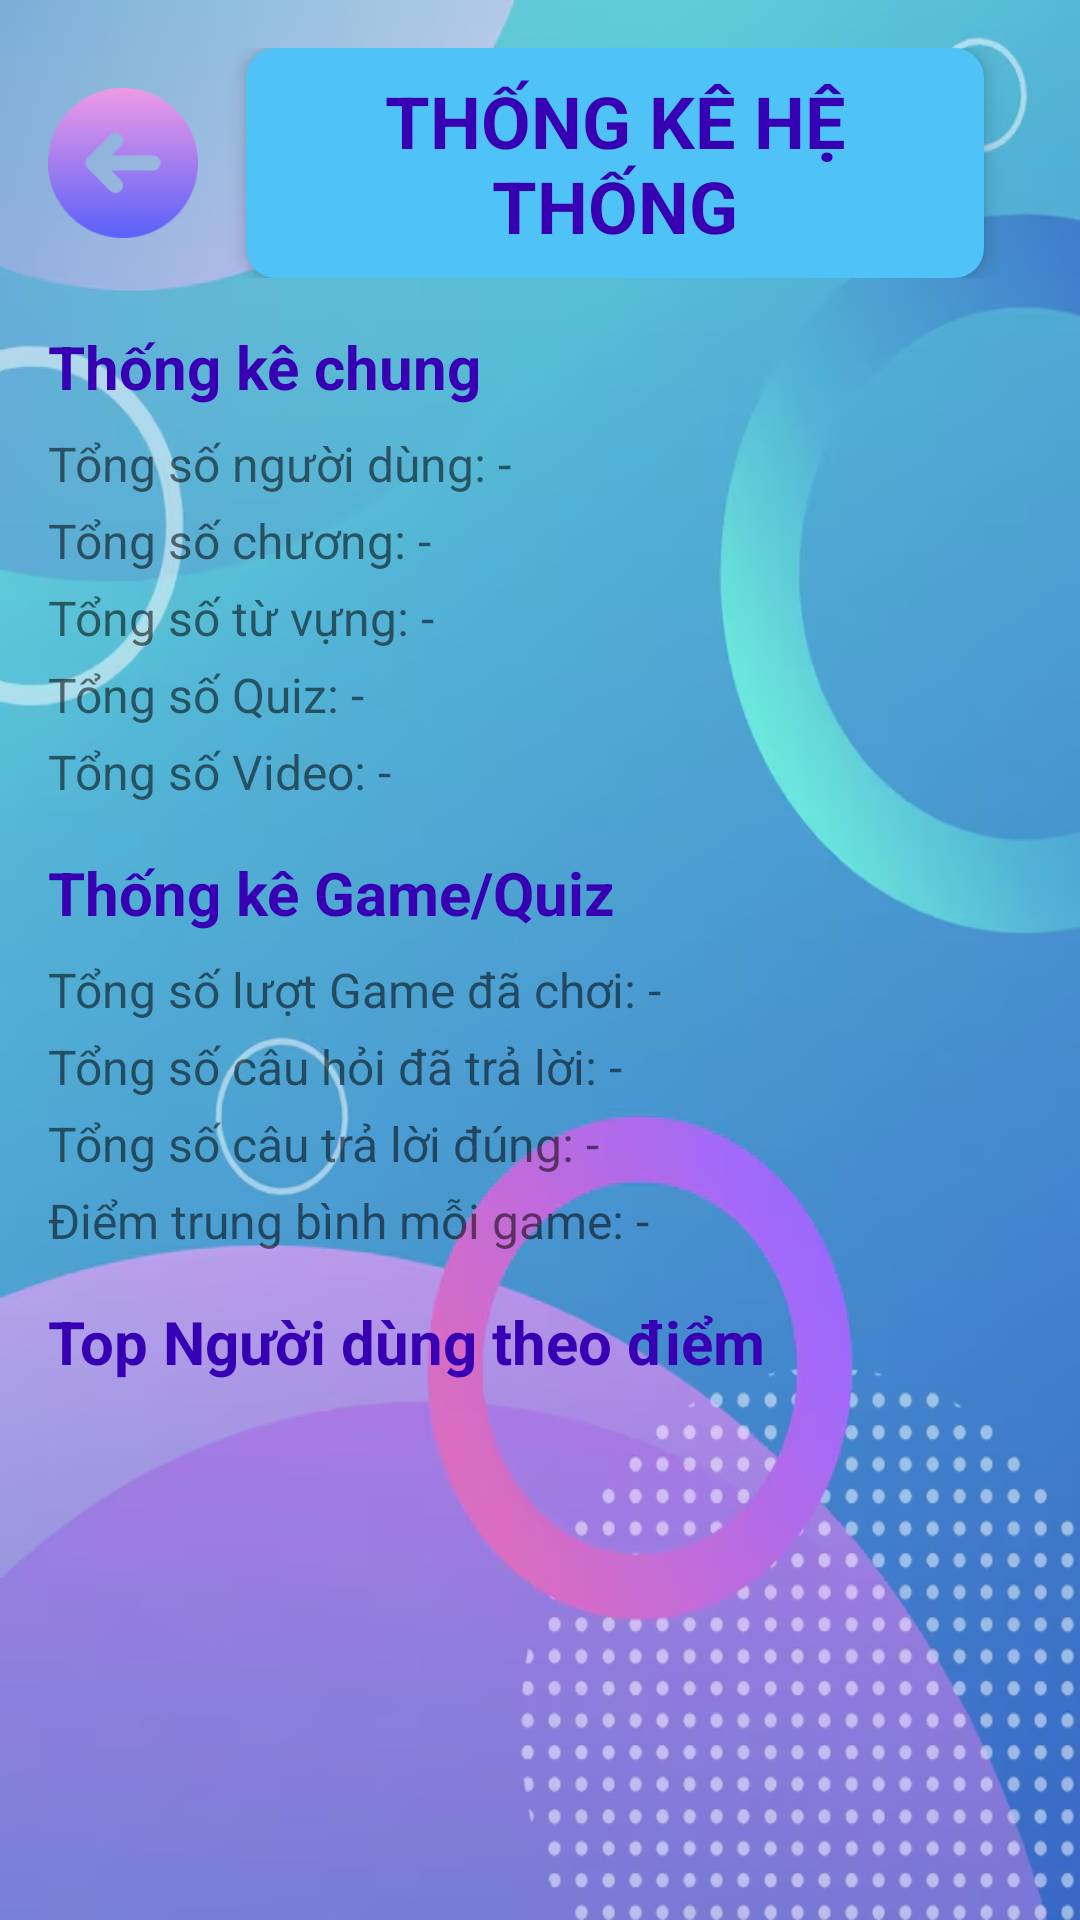

Write the Android layout XML for this screen, with the resource values it uses.
<!-- AndroidManifest.xml: application theme Theme.LearningEnglishApp -->
<!-- res/layout/activity_admin_statistics.xml -->
<?xml version="1.0" encoding="utf-8"?>
<LinearLayout xmlns:android="http://schemas.android.com/apk/res/android"
    xmlns:app="http://schemas.android.com/apk/res-auto"
    xmlns:tools="http://schemas.android.com/tools"
    android:layout_width="match_parent"
    android:layout_height="match_parent"
    android:orientation="vertical"
    android:padding="16dp"
    android:background="@drawable/bg_admin_home"
    tools:context=".activity.admin.AdminStatisticsActivity">

    <androidx.constraintlayout.widget.ConstraintLayout
        android:layout_width="match_parent"
        android:layout_height="wrap_content"
        android:layout_marginBottom="16dp">

        <ImageButton
            android:id="@+id/btnBack"
            android:layout_width="50dp"
            android:layout_height="50dp"
            android:background="@drawable/item_shadow"
            android:scaleType="centerInside"
            android:src="@drawable/icon_back"
            app:layout_constraintStart_toStartOf="parent"
            app:layout_constraintTop_toTopOf="parent"
            app:layout_constraintBottom_toBottomOf="parent"
            android:contentDescription="Quay lại"/>

        <TextView
            android:layout_width="0dp"
            android:layout_height="wrap_content"
            android:layout_marginStart="16dp"
            android:layout_marginEnd="16dp"
            android:gravity="center"
            android:padding="8dp"
            android:text="THỐNG KÊ HỆ THỐNG"
            android:textColor="@color/purple_700"
            android:textSize="24sp"
            android:textStyle="bold"
            android:background="@drawable/corner_shape"
            android:elevation="4dp"
            app:layout_constraintStart_toEndOf="@+id/btnBack"
            app:layout_constraintEnd_toEndOf="parent"
            app:layout_constraintTop_toTopOf="parent"
            app:layout_constraintBottom_toBottomOf="parent"
            />

    </androidx.constraintlayout.widget.ConstraintLayout>

    <ScrollView
        android:layout_width="match_parent"
        android:layout_height="0dp"
        android:layout_weight="1">

        <LinearLayout
            android:layout_width="match_parent"
            android:layout_height="wrap_content"
            android:orientation="vertical">

            <TextView
                android:layout_width="match_parent"
                android:layout_height="wrap_content"
                android:text="Thống kê chung"
                android:textColor="@color/purple_700"
                android:textSize="20sp"
                android:textStyle="bold"
                android:layout_marginBottom="8dp"/>

            <TextView
                android:id="@+id/tvTotalUsers"
                android:layout_width="match_parent"
                android:layout_height="wrap_content"
                android:text="Tổng số người dùng: -"
                android:textSize="16sp"
                android:layout_marginBottom="4dp"/>

            <TextView
                android:id="@+id/tvTotalChapters"
                android:layout_width="match_parent"
                android:layout_height="wrap_content"
                android:text="Tổng số chương: -"
                android:textSize="16sp"
                android:layout_marginBottom="4dp"/>

            <TextView
                android:id="@+id/tvTotalVocabulary"
                android:layout_width="match_parent"
                android:layout_height="wrap_content"
                android:text="Tổng số từ vựng: -"
                android:textSize="16sp"
                android:layout_marginBottom="4dp"/>

            <TextView
                android:id="@+id/tvTotalQuizzes"
                android:layout_width="match_parent"
                android:layout_height="wrap_content"
                android:text="Tổng số Quiz: -"
                android:textSize="16sp"
                android:layout_marginBottom="4dp"/>

            <TextView
                android:id="@+id/tvTotalVideos"
                android:layout_width="match_parent"
                android:layout_height="wrap_content"
                android:text="Tổng số Video: -"
                android:textSize="16sp"
                android:layout_marginBottom="16dp"/>

            <TextView
                android:layout_width="match_parent"
                android:layout_height="wrap_content"
                android:text="Thống kê Game/Quiz"
                android:textColor="@color/purple_700"
                android:textSize="20sp"
                android:textStyle="bold"
                android:layout_marginBottom="8dp"/>

            <TextView
                android:id="@+id/tvTotalGamesPlayed"
                android:layout_width="match_parent"
                android:layout_height="wrap_content"
                android:text="Tổng số lượt Game đã chơi: -"
                android:textSize="16sp"
                android:layout_marginBottom="4dp"/>

            <TextView
                android:id="@+id/tvTotalQuestionsAttempted"
                android:layout_width="match_parent"
                android:layout_height="wrap_content"
                android:text="Tổng số câu hỏi đã trả lời: -"
                android:textSize="16sp"
                android:layout_marginBottom="4dp"/>

            <TextView
                android:id="@+id/tvTotalCorrectAnswers"
                android:layout_width="match_parent"
                android:layout_height="wrap_content"
                android:text="Tổng số câu trả lời đúng: -"
                android:textSize="16sp"
                android:layout_marginBottom="4dp"/>

            <TextView
                android:id="@+id/tvAverageScore"
                android:layout_width="match_parent"
                android:layout_height="wrap_content"
                android:text="Điểm trung bình mỗi game: -"
                android:textSize="16sp"
                android:layout_marginBottom="16dp"/>

            <TextView
                android:layout_width="match_parent"
                android:layout_height="wrap_content"
                android:text="Top Người dùng theo điểm"
                android:textColor="@color/purple_700"
                android:textSize="20sp"
                android:textStyle="bold"
                android:layout_marginBottom="8dp"/>

            <androidx.recyclerview.widget.RecyclerView
                android:id="@+id/rcvTopUsers"
                android:layout_width="match_parent"
                android:layout_height="wrap_content"
                android:nestedScrollingEnabled="false"
                tools:listitem="@layout/item_user"/> </LinearLayout>

    </ScrollView>

</LinearLayout>
<!-- res/layout/item_user.xml (included above) -->
<?xml version="1.0" encoding="utf-8"?>
<androidx.cardview.widget.CardView xmlns:android="http://schemas.android.com/apk/res/android"
    xmlns:app="http://schemas.android.com/apk/res-auto"
    android:layout_width="match_parent"
    android:layout_height="wrap_content"
    android:layout_margin="8dp"
    app:cardCornerRadius="8dp"
    app:cardElevation="4dp">

    <LinearLayout
        android:layout_width="match_parent"
        android:layout_height="wrap_content"
        android:orientation="horizontal"
        android:padding="16dp">

        <ImageView
            android:id="@+id/imgUser"
            android:layout_width="60dp"
            android:layout_height="60dp"
            android:src="@drawable/usermanager"
            android:contentDescription="Hình ảnh người dùng" />

        <LinearLayout
            android:layout_width="0dp"
            android:layout_height="wrap_content"
            android:layout_weight="1"
            android:orientation="vertical"
            android:layout_marginStart="16dp"
            android:layout_gravity="center_vertical">

            <TextView
                android:id="@+id/tvUsername"
                android:layout_width="wrap_content"
                android:layout_height="wrap_content"
                android:text="Tên người dùng"
                android:textSize="18sp"
                android:textStyle="bold"
                android:textColor="@color/purple_700" />

            <LinearLayout
                android:layout_width="wrap_content"
                android:layout_height="wrap_content"
                android:orientation="horizontal"
                android:layout_marginTop="4dp">

                <ImageView
                    android:layout_width="20dp"
                    android:layout_height="20dp"
                    android:src="@drawable/coin"
                    android:contentDescription="Biểu tượng điểm" />

                <TextView
                    android:id="@+id/tvScore"
                    android:layout_width="wrap_content"
                    android:layout_height="wrap_content"
                    android:text="1000"
                    android:textSize="14sp"
                    android:layout_marginStart="4dp" />
            </LinearLayout>
        </LinearLayout>

        <ImageButton
            android:id="@+id/btnDeleteUser"
            android:layout_width="40dp"
            android:layout_height="40dp"
            android:src="@android:drawable/ic_menu_delete"
            android:background="?attr/selectableItemBackgroundBorderless"
            android:contentDescription="Xóa người dùng" />
    </LinearLayout>
</androidx.cardview.widget.CardView>
<!-- resources referenced by this layout -->
<resources>
  <color name="purple_700">#3700B3</color>
  <!-- drawable bg_admin_home: png bitmap (drawable, 288035 bytes) -->
  <!-- drawable corner_shape (drawable) -->
  <?xml version="1.0" encoding="utf-8"?>
  <shape
      xmlns:android="http://schemas.android.com/apk/res/android"
      android:shape="rectangle">
      <solid
          android:color="@color/accentColor">
      </solid>
      <padding
          android:left="10dp"
          android:top="10dp"
          android:right="10dp"
          android:bottom="10dp" >
      </padding>
      <corners
          android:radius="10dp" >
      </corners>
  
  </shape>
  <!-- drawable icon_back: png bitmap (drawable, 3390 bytes) -->
  <!-- drawable usermanager: png bitmap (drawable, 216132 bytes) -->
  <style name="Theme.LearningEnglishApp" parent="Theme.MaterialComponents.DayNight.DarkActionBar">
          <item name="colorPrimary">@color/purple_500</item>
          <item name="colorPrimaryVariant">@color/purple_700</item>
          <item name="colorOnPrimary">@color/white</item>
          <item name="colorSecondary">@color/teal_200</item>
          <item name="colorSecondaryVariant">@color/teal_700</item>
          <item name="colorOnSecondary">@color/black</item>
          <item name="android:statusBarColor" tools:targetApi="l">?attr/colorPrimaryVariant</item>
      </style>
  <color name="accentColor">#4FC3F7</color>
  <color name="purple_500">#6200EE</color>
  <color name="white">#FFFFFF</color>
  <color name="teal_200">#03DAC5</color>
  <color name="teal_700">#018786</color>
  <color name="black">#000000</color>
</resources>
